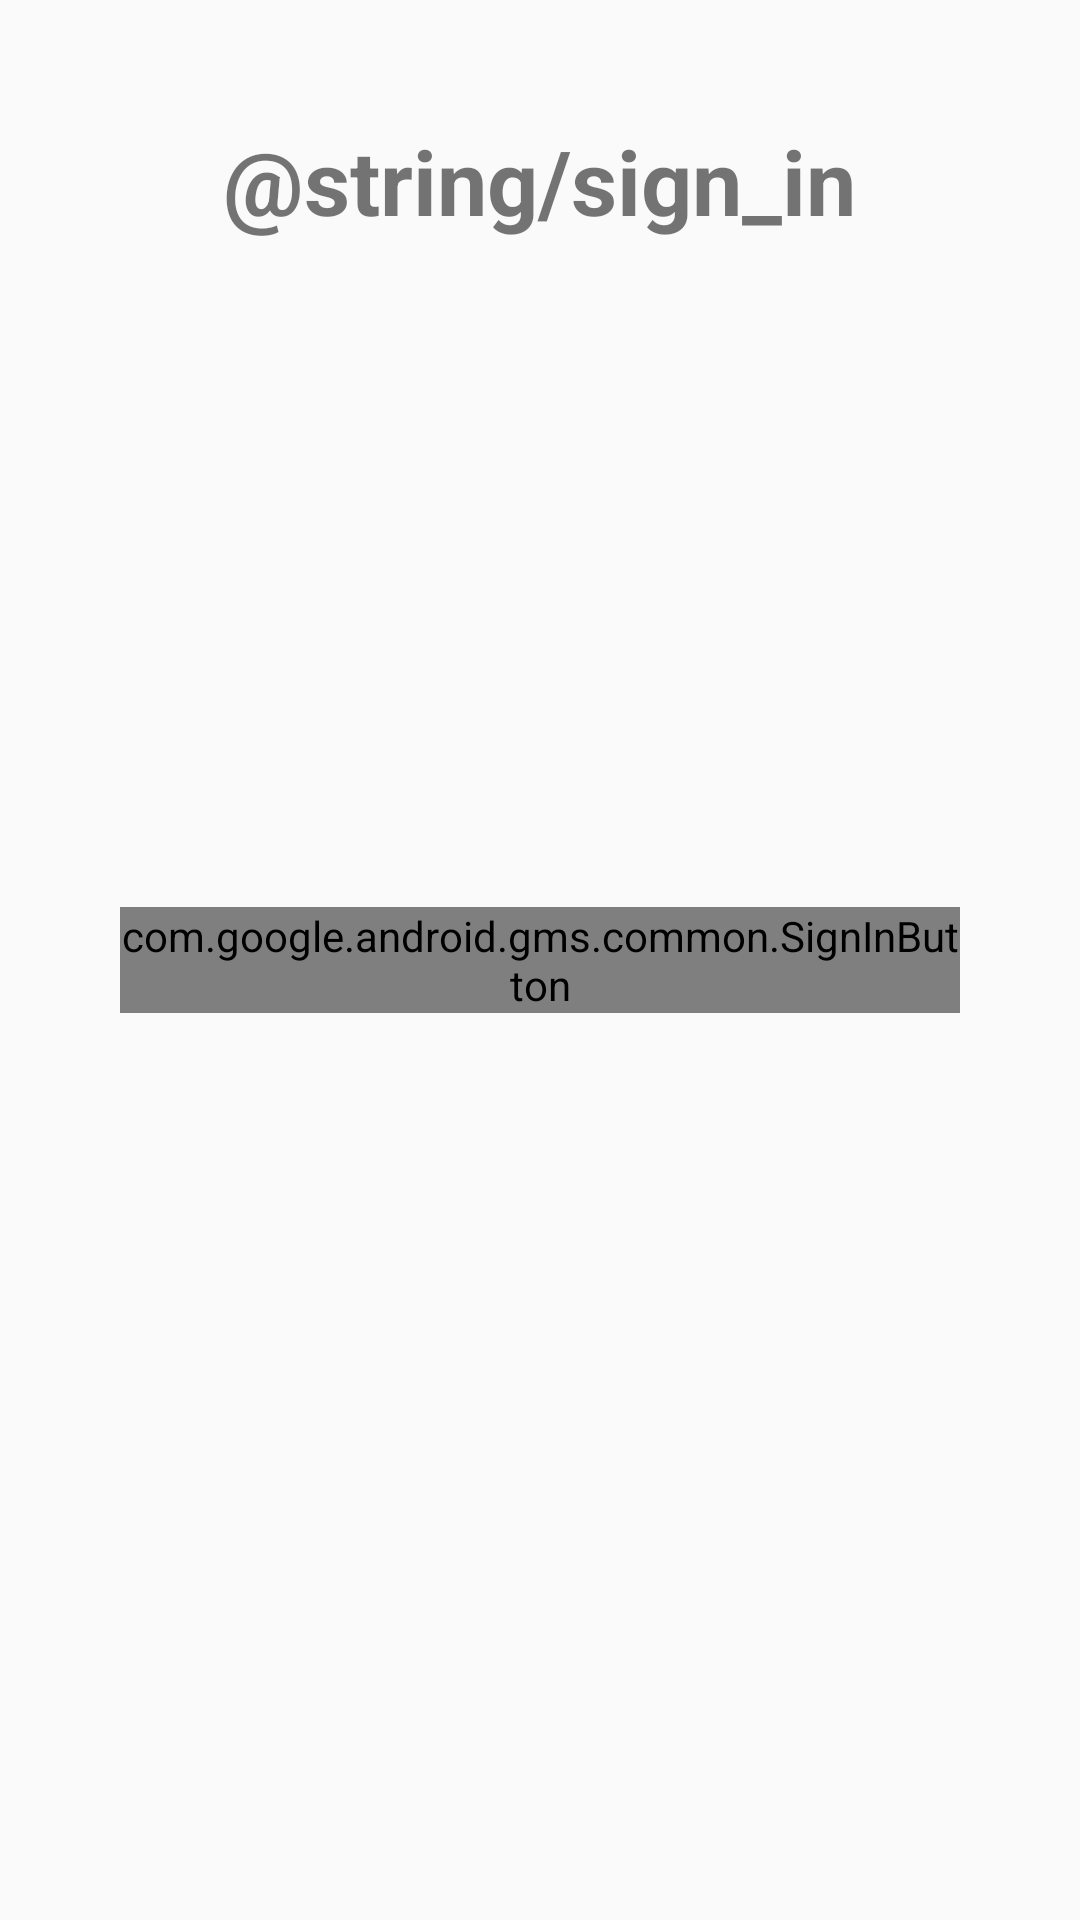

Layout XML and referenced resources for this Android screen:
<!-- AndroidManifest.xml: application theme Theme.AppCompat.Light.DarkActionBar -->
<!-- res/layout/activity_sign_in.xml -->
<?xml version="1.0" encoding="utf-8"?>
<FrameLayout xmlns:android="http://schemas.android.com/apk/res/android"
    android:id="@+id/sign_in_layout"
    android:layout_width="match_parent"
    android:layout_height="match_parent"
    android:gravity="center"
    android:orientation="vertical">

    <TextView
        android:layout_width="wrap_content"
        android:layout_height="wrap_content"
        android:textSize="30sp"
        android:textStyle="bold"
        android:layout_gravity="center_horizontal"
        android:layout_marginTop="40dp"
        android:text="@string/sign_in"/>

    <com.google.android.gms.common.SignInButton
        android:id="@+id/sign_in_button"
        android:layout_width="match_parent"
        android:layout_height="wrap_content"
        android:layout_marginLeft="40dp"
        android:layout_marginRight="40dp"
        android:layout_centerInParent="true"
        android:visibility="visible"
        android:layout_gravity="center"/>

</FrameLayout>
<!-- resources referenced by this layout -->
<resources>

</resources>
